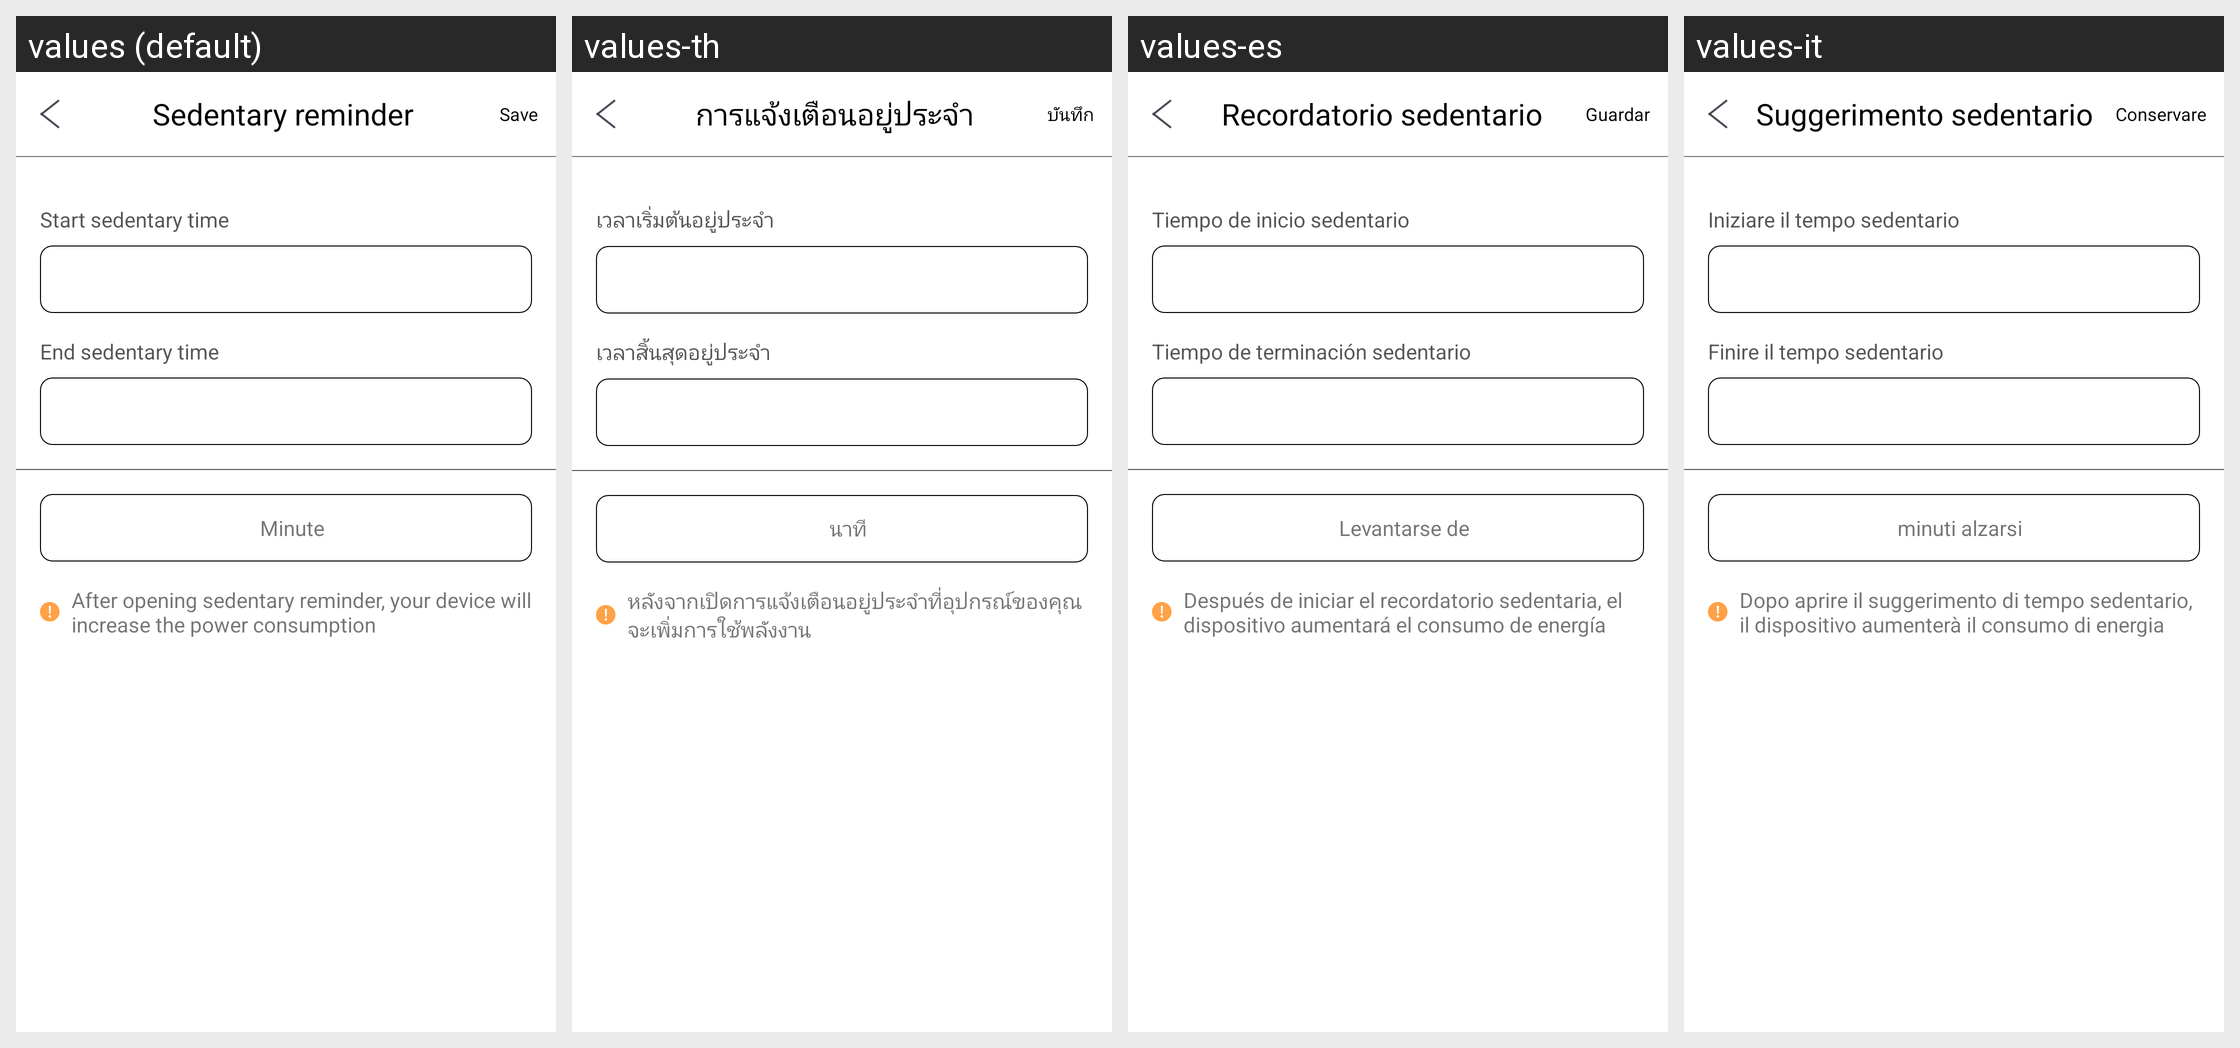

This grid shows one Android layout under several languages. Give, for every string resource on the screen, its name, the default text and each shown locale's text.
Android screen res/layout/add_sit_times.xml rendered under 4 locales, left to right: values (default), values-th, values-es, values-it. Device: Nexus 5 (rendered at 1080×1920; each locale shown at half size, 540×960, under a caption strip naming it); theme AppTheme.
Other locales in the repository, not shown: values-de, values-fr, values-ja, values-ko-rKR, values-pl-rPL, values-pt, values-ru, values-tr, values-zh-rCN, values-zh-rHK, values-zh-rTW.
Strings drawn on this screen, with the default value and each locale's value (text and hints the layout hard-codes, and strings that could not be matched under every locale, appear in the picture but are not listed):

save_sit_times
  values: Save
  values-th: บันทึก
  values-es: Guardar
  values-it: Conservare

sit_long_remind
  values: Sedentary reminder
  values-th: การแจ้งเตือนอยู่ประจำ
  values-es: Recordatorio sedentario
  values-it: Suggerimento sedentario

begin_sit_time
  values: Start sedentary time
  values-th: เวลาเริ่มต้นอยู่ประจำ
  values-es: Tiempo de inicio sedentario
  values-it: Iniziare il tempo sedentario

end_sit_time
  values: End sedentary time
  values-th: เวลาสิ้นสุดอยู่ประจำ
  values-es: Tiempo de terminación sedentario
  values-it: Finire il tempo sedentario

minute_stand_up
  values: Minute
  values-th: นาที
  values-es: Levantarse de
  values-it: minuti alzarsi

sit_attion_s
  values: After opening sedentary reminder, your device will increase the power consumption
  values-th: หลังจากเปิดการแจ้งเตือนอยู่ประจำที่อุปกรณ์ของคุณจะเพิ่มการใช้พลังงาน
  values-es: Después de iniciar el recordatorio sedentaria, el dispositivo aumentará el consumo de energía
  values-it: Dopo aprire il suggerimento di tempo sedentario, il dispositivo aumenterà il consumo di energia
